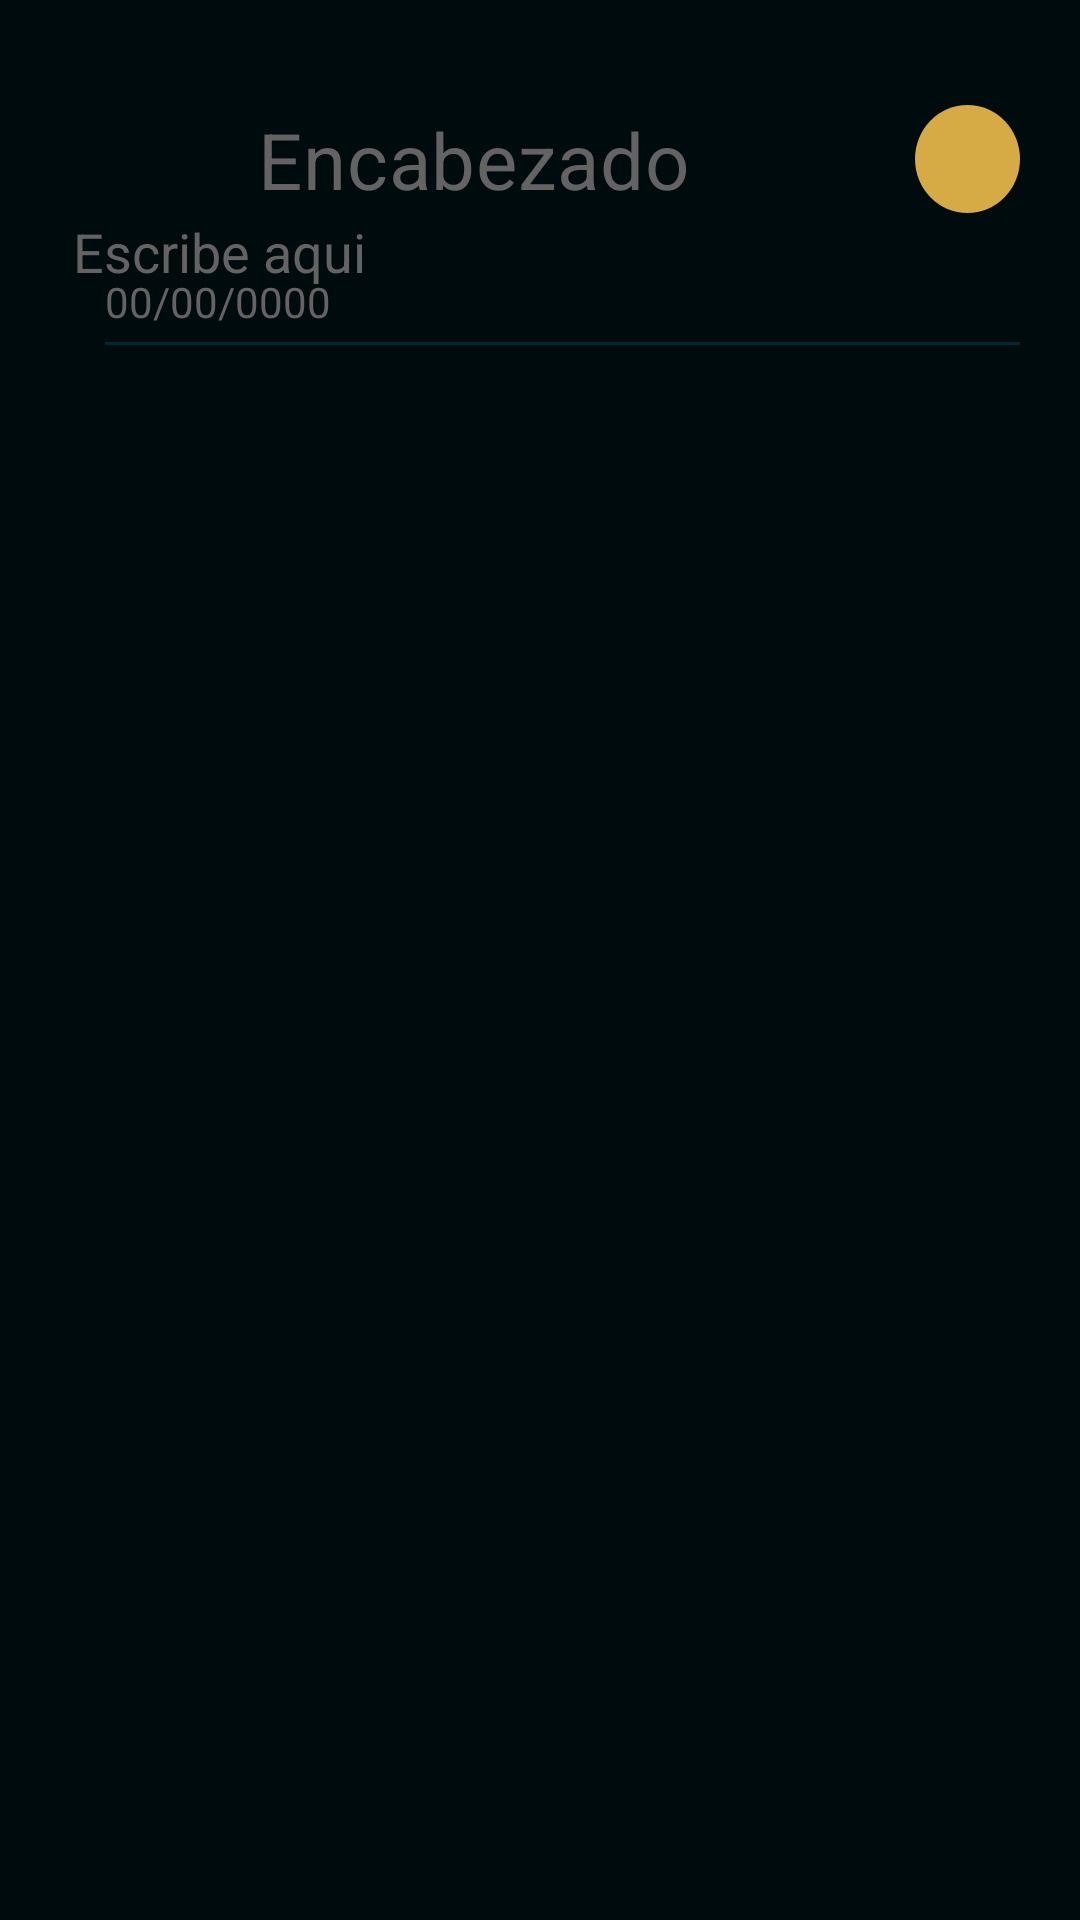

Produce the Android XML layout that renders to this screen, including the resource entries it uses.
<!-- AndroidManifest.xml: application theme Theme.ArrapNotes -->
<!-- res/layout/activity_text_note.xml -->
<?xml version="1.0" encoding="utf-8"?>
<androidx.coordinatorlayout.widget.CoordinatorLayout xmlns:android="http://schemas.android.com/apk/res/android"
    xmlns:app="http://schemas.android.com/apk/res-auto"
    xmlns:tools="http://schemas.android.com/tools"
    android:layout_width="match_parent"
    android:layout_height="match_parent"
    tools:context=".TextNoteActivity"
    android:background="@color/black_light"
    android:padding="20dp"
    >

   <androidx.constraintlayout.widget.ConstraintLayout
       android:layout_width="match_parent"
       android:layout_height="match_parent"
        android:layout_marginTop="10dp"
       >

       <androidx.constraintlayout.widget.ConstraintLayout
           android:id="@+id/constraintLayout2"
           android:layout_width="match_parent"
           android:layout_height="wrap_content"
           app:flow_horizontalAlign="center"
           app:flow_verticalAlign="center"

           app:layout_constraintTop_toTopOf="parent">

           <ImageView
               android:id="@+id/arrowBack"
               android:layout_width="45dp"

               android:layout_height="46dp"
               android:src="@drawable/ic_arrow_back"
               app:layout_constraintBottom_toBottomOf="parent"
               app:layout_constraintStart_toStartOf="parent"
               app:layout_constraintTop_toTopOf="parent" />

           <ImageView
               android:id="@+id/btnColor"
               android:layout_width="35dp"

               android:layout_height="36dp"
               android:src="@drawable/fab_background"
               app:layout_constraintRight_toRightOf="@+id/textInputLayout"
               app:layout_constraintBottom_toBottomOf="parent"
               app:layout_constraintEnd_toEndOf="parent"
               app:layout_constraintTop_toTopOf="parent" />

           <com.google.android.material.textfield.TextInputLayout
               android:id="@+id/textInputLayout"
               android:layout_width="0dp"
               android:layout_marginEnd="5dp"
               android:layout_height="wrap_content"
               android:background="@android:color/transparent"
               app:hintEnabled="false"
               android:layout_marginStart="5dp"
               app:boxBackgroundMode="none"

               app:boxStrokeColor="@color/black_light2"
               app:layout_constraintBottom_toBottomOf="parent"
               app:layout_constraintLeft_toRightOf="@+id/arrowBack"
               app:layout_constraintRight_toLeftOf="@+id/btnColor"
               app:layout_constraintTop_toTopOf="parent">

               <com.google.android.material.textfield.TextInputEditText
                   android:id="@+id/textInputEditText"
                   android:layout_width="match_parent"
                   android:layout_height="wrap_content"
                   android:background="@android:color/transparent"
                   android:hint="Encabezado"
                   android:padding="5dp"
                   android:imeOptions="actionDone"
                   android:inputType="text"
                   android:textColor="@color/white"
                   android:textColorHint="@color/gray"
                   android:textSize="26dp" />
           </com.google.android.material.textfield.TextInputLayout>


       </androidx.constraintlayout.widget.ConstraintLayout>

       <LinearLayout
           android:layout_width="match_parent"
           android:layout_height="wrap_content"
           app:layout_constraintTop_toBottomOf="@+id/constraintLayout2"
           android:orientation="vertical">
           <TextView
               android:id="@+id/fechaTextView"
               android:layout_width="match_parent"
               android:layout_height="wrap_content"
               android:text="00/00/0000"
               android:textColor="@color/gray"
               android:layout_marginLeft="15dp"
               android:layout_marginTop="15dp"
               app:layout_constraintTop_toBottomOf="@+id/textInputLayout"
               />

           <View
               android:id="@+id/viewLine"
               android:layout_marginLeft="15dp"
               app:layout_constraintTop_toBottomOf="@+id/fechaTextView"
               android:layout_width="match_parent"
               android:layout_height="1dp"
               android:background="@color/black_light3"
               android:layout_marginTop="4dp"
               android:layout_marginBottom="4dp"/>


       </LinearLayout>

       <EditText

           android:id="@+id/noteEditText"
           android:layout_width="368dp"
           android:layout_height="585dp"
           android:background="@android:color/transparent"
           android:gravity="top|start"
           android:hint="Escribe aqui"
           android:padding="16dp"
           android:paddingStart="28dp"
           android:textAlignment="textStart"
           android:textColor="@color/white"
           android:textColorHint="@color/gray"
           app:layout_constraintBottom_toBottomOf="parent"
           app:layout_constraintEnd_toEndOf="parent"
           app:layout_constraintLeft_toLeftOf="parent"
           app:layout_constraintRight_toRightOf="parent"
           app:layout_constraintStart_toStartOf="parent"
           app:layout_constraintTop_toBottomOf="@+id/constraintLayout2" />
   </androidx.constraintlayout.widget.ConstraintLayout>



</androidx.coordinatorlayout.widget.CoordinatorLayout>
<!-- resources referenced by this layout -->
<resources>
  <color name="black_light">#000B0D</color>
  <color name="black_light2">#00171C</color>
  <color name="black_light3">#002830</color>
  <color name="gray">#636363</color>
  <color name="white">#FFFFFFFF</color>
  <!-- drawable fab_background (drawable) -->
  <shape xmlns:android="http://schemas.android.com/apk/res/android"
      android:shape="oval">
      <solid android:color="@color/purple_700" />
  </shape>
  <style name="Theme.ArrapNotes" parent="Theme.MaterialComponents.DayNight.NoActionBar">
          
          <item name="colorPrimary">@color/purple_500</item>
          <item name="colorPrimaryVariant">@color/black_light2</item>
          <item name="colorOnPrimary">@color/white</item>
          
          <item name="colorSecondary">@color/teal_200</item>
          <item name="colorSecondaryVariant">@color/teal_700</item>
          <item name="colorOnSecondary">@color/black</item>
          
          <item name="android:statusBarColor">?attr/colorPrimaryVariant</item>
          
  
      </style>
  <color name="purple_700">#d6aa44</color>
  <color name="purple_500">#FF6200EE</color>
  <color name="teal_200">#FF03DAC5</color>
  <color name="teal_700">#FF018786</color>
  <color name="black">#000D0F</color>
</resources>
